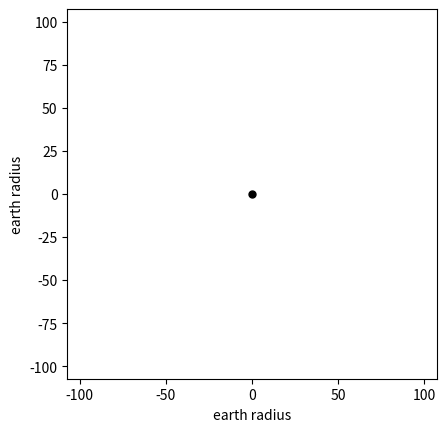

Write Python code to recreate this figure.
import numpy

import matplotlib.pyplot as plt
from matplotlib.animation import FuncAnimation


############## some constants ############

G = 6.674e-11 # grav constant
earth_mass = 5.972e24 # kgs
sat_mass = 100 # kgs
earth_radius = 6371000
m1 = earth_mass
m2 = sat_mass

##########################################


def twoBody(t, dt, pos1_o, pos2_o, v1_o, v2_o, m1, m2):
    """Leapfrog solver for 2 body problem

    t: total duration of time in seconds
    dt: time step in seconds
    pos1_o: [x,y] initial position of object 1 in meters
    pos2_o: [x,y] initial position of object 2 in meters
    v1_o: [vx,vy] initial velocity of object 1 in meters/sec
    v2_o: [vx,vy] initial velocity of object 2 in meters/sec
    m1: mass of object 1 in kg
    m2: mass of object 2 in kg

    returns:
    tVec: vector of timesteps in seconds (of length N, t/dt)
    pos1: N x [x,y], array of positions of object 1 at each timestep
    pos2: N x [x,y], array of positions of object 2 at each timestep
    v1: N x [vx,vy], array of positions of object 1 at each timestep
    v2: N x [vx,vy], array of positions of object 2 at each timestep
    """
    # initialize outputs to zero
    # they will be populated in the
    # leapfrog loop.
    tVec = numpy.arange(0,t,dt)
    n = len(tVec)
    pos1 = numpy.zeros((n,2))
    pos2 = numpy.zeros((n,2))
    v1 = numpy.zeros((n,2))
    v2 = numpy.zeros((n,2))

    # initial conditions
    pos1[0,:] = pos1_o
    pos2[0,:] = pos2_o
    v1[0,:] = v1_o
    v2[0,:] = v2_o

    for i in range(n-1):
        pos1[i+1,:] = pos1[i,:] + dt*v1[i,:]
        pos2[i+1,:] = pos2[i,:] + dt*v2[i,:]
        rVec = pos2[i+1,:]-pos1[i+1,:]
        r = numpy.linalg.norm(rVec)
        v1[i+1,:] = v1[i,:] + dt*(G*m2/r**2)*(rVec/r)
        v2[i+1,:] = v2[i,:] + dt*(G*m1/r**2)*(-1*rVec/r)

    return tVec, pos1,pos2,v1,v2


def stableOrbit():
    # return initial conditions for a stable orbit about earth
    # you can plug these into the leapfrog solver
    sat_r = 6780000 # radius satellite is at in m
    sat_p = 2*numpy.pi*numpy.sqrt(sat_r**3/(G*earth_mass)) # satellite period
    sat_v = numpy.sqrt(G*earth_mass/sat_r) # orbital velocity at sat_r v = sqrt(G*earth_mass/sat_r)
    t = sat_p # one orbit
    dt = t/10000 # 1000 timesteps
    v1 = numpy.array([0,0]) # xy
    v2 = numpy.array([0, sat_v])
    pos1 = numpy.array([0,0])
    pos2 = numpy.array([sat_r,0])
    return t, dt, pos1, pos2, v1, v2

def launch():
    # return initialconditions for a launched satellite
    # you can plug these into leapfrog solver

    esc_vel = 11200 # m/s escape velocity from earth surface
    # time steps
    sec_per_day = 60*60*60*24
    t = sec_per_day

    t = 60*60*24*200 # 200 days
    dt = 60*2 # seconds
    v1 = numpy.array([0,0]) # xy earth at rest
    v2 = numpy.array([0, esc_vel*.99])
    pos1 = numpy.array([0,0])
    pos2 = numpy.array([earth_radius,0])
    return t, dt, pos1, pos2, v1, v2


# t, dt, pos1, pos2, v1, v2 = stableOrbit()
t, dt, pos1, pos2, v1, v2 = launch()

# solve for trajectories
tVec, pos1,pos2,v1,v2 = twoBody(t,dt,pos1,pos2,v1,v2,m1,m2)

# scale pos by earth radius
pos2 = pos2/float(earth_radius)

# set up and show matplotlib animation of trajectory
lim = numpy.max(numpy.abs(pos2))*1.3

fig = plt.figure()
ax = fig.add_subplot(111, autoscale_on=False, xlim=(-lim, lim), ylim=(-lim, lim))
ax.set_aspect('equal')
ax.set_xlabel("earth radius")
ax.set_ylabel("earth radius")

ax.plot([0], [0], '.k', markersize=10)
line, = ax.plot([], [], '.b', markersize=10)
time_template = 'time = %.1fs'
time_text = ax.text(0.05, 0.9, '', transform=ax.transAxes)

def init():
    line.set_data([], [])
    time_text.set_text('')
    return line, time_text

def animate(i):
    thisx = pos2[i,0]
    thisy = pos2[i,1]
    # thisx = [0, x1[i], x2[i]]
    # thisy = [0, y1[i], y2[i]]

    line.set_data(thisx, thisy)
    time_text.set_text(time_template % (i*dt))
    return line, time_text

ani = FuncAnimation(fig, animate, numpy.arange(1, len(pos2)),
                              interval=1, blit=True, init_func=init)

plt.show()

